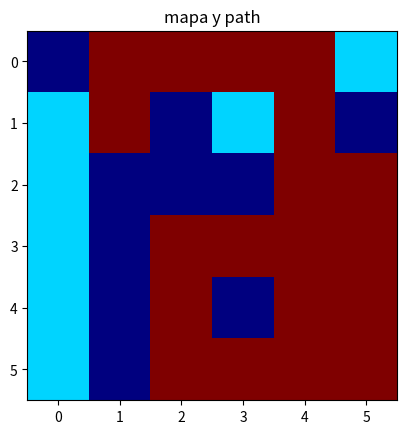

Reproduce this figure in Python.

import numpy as np
import matplotlib.pyplot as plt
from collections import deque

mapa = np.array([   [0,1,1,1,1],
                    [1,1,0,1,1],
                    [1,0,0,0,1],
                    [1,0,1,1,1],
                    [1,0,0,1,1]
                ])

mapa = np.array([   [0,1,1,1,1,1],
                    [1,1,0,1,1,0],
                    [1,0,0,0,1,1],
                    [1,0,1,1,1,1],
                    [1,0,1,0,1,1],
                    [1,0,1,1,1,1]
                ])

start= (1,1)
goal = (4,4)
xlim,ylim = mapa.shape

visited = np.zeros (mapa.shape)
visited[start] +=1 
queue = deque([start])
path_visited = deque([start])
path = deque([start])

def stepprint(): 
    print(f"Visited:\n{visited}")
    print(f"Nodos por visitar: {queue}")
    print(f"Path Recorrido: {path_visited}")
    print(f"Mapa:\n{mapa}")
    
    
def validar (x,y):  
    if (x < xlim and y < ylim and x >=0 and y >= 0):
        if mapa[x,y] == 1 and not (x,y) in path_visited:            
            return True
    return False


def moverto(cur_node):
    x,y = cur_node
    
    if validar(x,y+1):
        return x,y+1
    if validar(x+1,y):
        return x+1,y
    if validar(x,y-1):
        return x,y-1
    if validar(x-1,y):
        return x-1,y
    
    return -1,-1    

stepprint()


cur_node = start
x,y = moverto(cur_node)

while cur_node != goal:
    print("-"*20)  
    #cur_node = queue.popleft()


    if x == -1 and y == -1: # regresar
        
        #regresar 
        while path:
            x,y = path.pop()
            visited[x,y] += 1   
            print(x,y)
            cur_node = (x,y)
            x,y = moverto(cur_node)
            if x != -1 and y != -1:
                path.append( cur_node )
                break
        continue
            
    else:            
        path_visited.append((x,y))
        path.append((x,y))
        visited[x,y] += 1
        #queue.append((x,y))
    
    
    cur_node = (x,y)
    x,y = moverto(cur_node)
    print("Nuevo movimiento: ", x,y )        
    
    #stepprint()

    
print("Fin")
print(path)
plt.imshow(visited,cmap='jet')
plt.show()

mapa[start] = 3
for x,y in path:
    mapa[x,y] = 3

plt.title('mapa y path')    
plt.imshow(mapa,cmap='jet')
plt.show()